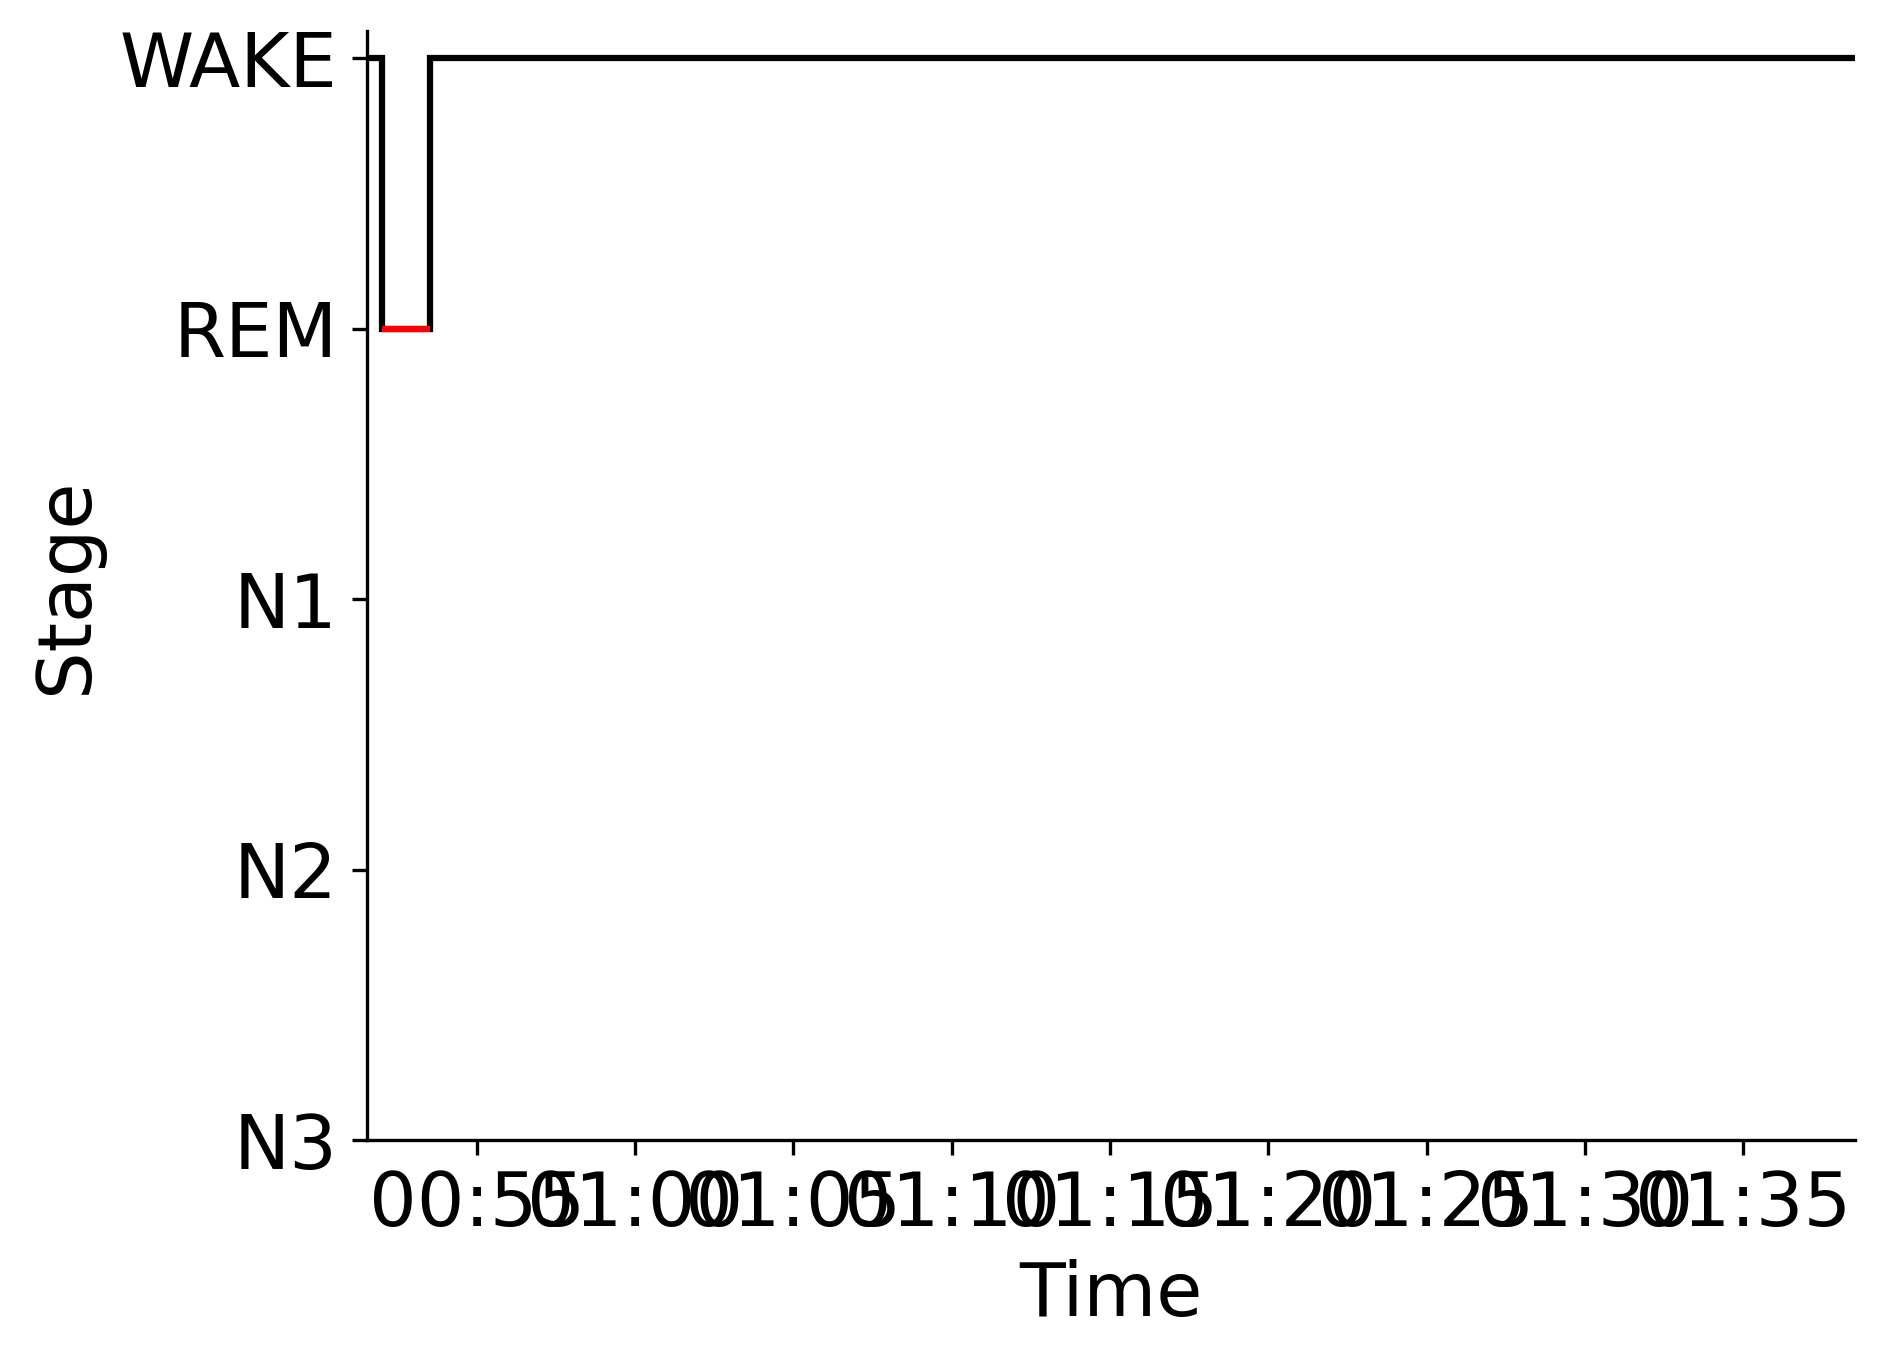

Data behind this chart, as committed beside it:
Epoch, Subject, Session, Recording, RecordingEpoch, Time, Stage
0, sub-00006, ses-2, sub-00006_ses-2_task-sleep_acq-20160902T…, 0, 2016-09-02 00:51:31.232114+00:00, WAKE
1, sub-00006, ses-2, sub-00006_ses-2_task-sleep_acq-20160902T…, 1, 2016-09-02 00:52:01.232114+00:00, REM
2, sub-00006, ses-2, sub-00006_ses-2_task-sleep_acq-20160902T…, 2, 2016-09-02 00:52:31.232114+00:00, REM
3, sub-00006, ses-2, sub-00006_ses-2_task-sleep_acq-20160902T…, 3, 2016-09-02 00:53:01.232114+00:00, REM
4, sub-00006, ses-2, sub-00006_ses-2_task-sleep_acq-20160902T…, 4, 2016-09-02 00:53:31.232114+00:00, WAKE
5, sub-00006, ses-2, sub-00006_ses-2_task-sleep_acq-20160902T…, 5, 2016-09-02 00:54:01.232114+00:00, WAKE
6, sub-00006, ses-2, sub-00006_ses-2_task-sleep_acq-20160902T…, 6, 2016-09-02 00:54:31.232114+00:00, WAKE
7, sub-00006, ses-2, sub-00006_ses-2_task-sleep_acq-20160902T…, 7, 2016-09-02 00:55:01.232114+00:00, WAKE
8, sub-00006, ses-2, sub-00006_ses-2_task-sleep_acq-20160902T…, 8, 2016-09-02 00:55:31.232114+00:00, WAKE
9, sub-00006, ses-2, sub-00006_ses-2_task-sleep_acq-20160902T…, 9, 2016-09-02 00:56:01.232114+00:00, WAKE
10, sub-00006, ses-2, sub-00006_ses-2_task-sleep_acq-20160902T…, 10, 2016-09-02 00:56:31.232114+00:00, WAKE
11, sub-00006, ses-2, sub-00006_ses-2_task-sleep_acq-20160902T…, 11, 2016-09-02 00:57:01.232114+00:00, WAKE
12, sub-00006, ses-2, sub-00006_ses-2_task-sleep_acq-20160902T…, 12, 2016-09-02 00:57:31.232114+00:00, WAKE
13, sub-00006, ses-2, sub-00006_ses-2_task-sleep_acq-20160902T…, 13, 2016-09-02 00:58:01.232114+00:00, WAKE
14, sub-00006, ses-2, sub-00006_ses-2_task-sleep_acq-20160902T…, 14, 2016-09-02 00:58:31.232114+00:00, WAKE
15, sub-00006, ses-2, sub-00006_ses-2_task-sleep_acq-20160902T…, 15, 2016-09-02 00:59:01.232114+00:00, WAKE
16, sub-00006, ses-2, sub-00006_ses-2_task-sleep_acq-20160902T…, 16, 2016-09-02 00:59:31.232114+00:00, WAKE
17, sub-00006, ses-2, sub-00006_ses-2_task-sleep_acq-20160902T…, 17, 2016-09-02 01:00:01.232114+00:00, WAKE
18, sub-00006, ses-2, sub-00006_ses-2_task-sleep_acq-20160902T…, 18, 2016-09-02 01:00:31.232114+00:00, WAKE
19, sub-00006, ses-2, sub-00006_ses-2_task-sleep_acq-20160902T…, 19, 2016-09-02 01:01:01.232114+00:00, WAKE
20, sub-00006, ses-2, sub-00006_ses-2_task-sleep_acq-20160902T…, 20, 2016-09-02 01:01:31.232114+00:00, WAKE
21, sub-00006, ses-2, sub-00006_ses-2_task-sleep_acq-20160902T…, 21, 2016-09-02 01:02:01.232114+00:00, WAKE
22, sub-00006, ses-2, sub-00006_ses-2_task-sleep_acq-20160902T…, 22, 2016-09-02 01:02:31.232114+00:00, WAKE
23, sub-00006, ses-2, sub-00006_ses-2_task-sleep_acq-20160902T…, 23, 2016-09-02 01:03:01.232114+00:00, WAKE
24, sub-00006, ses-2, sub-00006_ses-2_task-sleep_acq-20160902T…, 24, 2016-09-02 01:03:31.232114+00:00, WAKE
25, sub-00006, ses-2, sub-00006_ses-2_task-sleep_acq-20160902T…, 25, 2016-09-02 01:04:01.232114+00:00, WAKE
26, sub-00006, ses-2, sub-00006_ses-2_task-sleep_acq-20160902T…, 26, 2016-09-02 01:04:31.232114+00:00, WAKE
27, sub-00006, ses-2, sub-00006_ses-2_task-sleep_acq-20160902T…, 27, 2016-09-02 01:05:01.232114+00:00, WAKE
28, sub-00006, ses-2, sub-00006_ses-2_task-sleep_acq-20160902T…, 28, 2016-09-02 01:05:31.232114+00:00, WAKE
29, sub-00006, ses-2, sub-00006_ses-2_task-sleep_acq-20160902T…, 29, 2016-09-02 01:06:01.232114+00:00, WAKE
30, sub-00006, ses-2, sub-00006_ses-2_task-sleep_acq-20160902T…, 30, 2016-09-02 01:06:31.232114+00:00, WAKE
31, sub-00006, ses-2, sub-00006_ses-2_task-sleep_acq-20160902T…, 31, 2016-09-02 01:07:01.232114+00:00, WAKE
32, sub-00006, ses-2, sub-00006_ses-2_task-sleep_acq-20160902T…, 32, 2016-09-02 01:07:31.232114+00:00, WAKE
33, sub-00006, ses-2, sub-00006_ses-2_task-sleep_acq-20160902T…, 33, 2016-09-02 01:08:01.232114+00:00, WAKE
34, sub-00006, ses-2, sub-00006_ses-2_task-sleep_acq-20160902T…, 34, 2016-09-02 01:08:31.232114+00:00, WAKE
35, sub-00006, ses-2, sub-00006_ses-2_task-sleep_acq-20160902T…, 35, 2016-09-02 01:09:01.232114+00:00, WAKE
36, sub-00006, ses-2, sub-00006_ses-2_task-sleep_acq-20160902T…, 36, 2016-09-02 01:09:31.232114+00:00, WAKE
37, sub-00006, ses-2, sub-00006_ses-2_task-sleep_acq-20160902T…, 37, 2016-09-02 01:10:01.232114+00:00, WAKE
38, sub-00006, ses-2, sub-00006_ses-2_task-sleep_acq-20160902T…, 38, 2016-09-02 01:10:31.232114+00:00, WAKE
39, sub-00006, ses-2, sub-00006_ses-2_task-sleep_acq-20160902T…, 39, 2016-09-02 01:11:01.232114+00:00, WAKE
40, sub-00006, ses-2, sub-00006_ses-2_task-sleep_acq-20160902T…, 40, 2016-09-02 01:11:31.232114+00:00, WAKE
41, sub-00006, ses-2, sub-00006_ses-2_task-sleep_acq-20160902T…, 41, 2016-09-02 01:12:01.232114+00:00, WAKE
42, sub-00006, ses-2, sub-00006_ses-2_task-sleep_acq-20160902T…, 42, 2016-09-02 01:12:31.232114+00:00, WAKE
43, sub-00006, ses-2, sub-00006_ses-2_task-sleep_acq-20160902T…, 43, 2016-09-02 01:13:01.232114+00:00, WAKE
44, sub-00006, ses-2, sub-00006_ses-2_task-sleep_acq-20160902T…, 44, 2016-09-02 01:13:31.232114+00:00, WAKE
45, sub-00006, ses-2, sub-00006_ses-2_task-sleep_acq-20160902T…, 45, 2016-09-02 01:14:01.232114+00:00, WAKE
46, sub-00006, ses-2, sub-00006_ses-2_task-sleep_acq-20160902T…, 46, 2016-09-02 01:14:31.232114+00:00, WAKE
47, sub-00006, ses-2, sub-00006_ses-2_task-sleep_acq-20160902T…, 47, 2016-09-02 01:15:01.232114+00:00, WAKE
48, sub-00006, ses-2, sub-00006_ses-2_task-sleep_acq-20160902T…, 48, 2016-09-02 01:15:31.232114+00:00, WAKE
49, sub-00006, ses-2, sub-00006_ses-2_task-sleep_acq-20160902T…, 49, 2016-09-02 01:16:01.232114+00:00, WAKE
50, sub-00006, ses-2, sub-00006_ses-2_task-sleep_acq-20160902T…, 50, 2016-09-02 01:16:31.232114+00:00, WAKE
51, sub-00006, ses-2, sub-00006_ses-2_task-sleep_acq-20160902T…, 51, 2016-09-02 01:17:01.232114+00:00, WAKE
52, sub-00006, ses-2, sub-00006_ses-2_task-sleep_acq-20160902T…, 52, 2016-09-02 01:17:31.232114+00:00, WAKE
53, sub-00006, ses-2, sub-00006_ses-2_task-sleep_acq-20160902T…, 53, 2016-09-02 01:18:01.232114+00:00, WAKE
54, sub-00006, ses-2, sub-00006_ses-2_task-sleep_acq-20160902T…, 54, 2016-09-02 01:18:31.232114+00:00, WAKE
55, sub-00006, ses-2, sub-00006_ses-2_task-sleep_acq-20160902T…, 55, 2016-09-02 01:19:01.232114+00:00, WAKE
56, sub-00006, ses-2, sub-00006_ses-2_task-sleep_acq-20160902T…, 56, 2016-09-02 01:19:31.232114+00:00, WAKE
57, sub-00006, ses-2, sub-00006_ses-2_task-sleep_acq-20160902T…, 57, 2016-09-02 01:20:01.232114+00:00, WAKE
58, sub-00006, ses-2, sub-00006_ses-2_task-sleep_acq-20160902T…, 58, 2016-09-02 01:20:31.232114+00:00, WAKE
59, sub-00006, ses-2, sub-00006_ses-2_task-sleep_acq-20160902T…, 59, 2016-09-02 01:21:01.232114+00:00, WAKE
... 34 more rows
